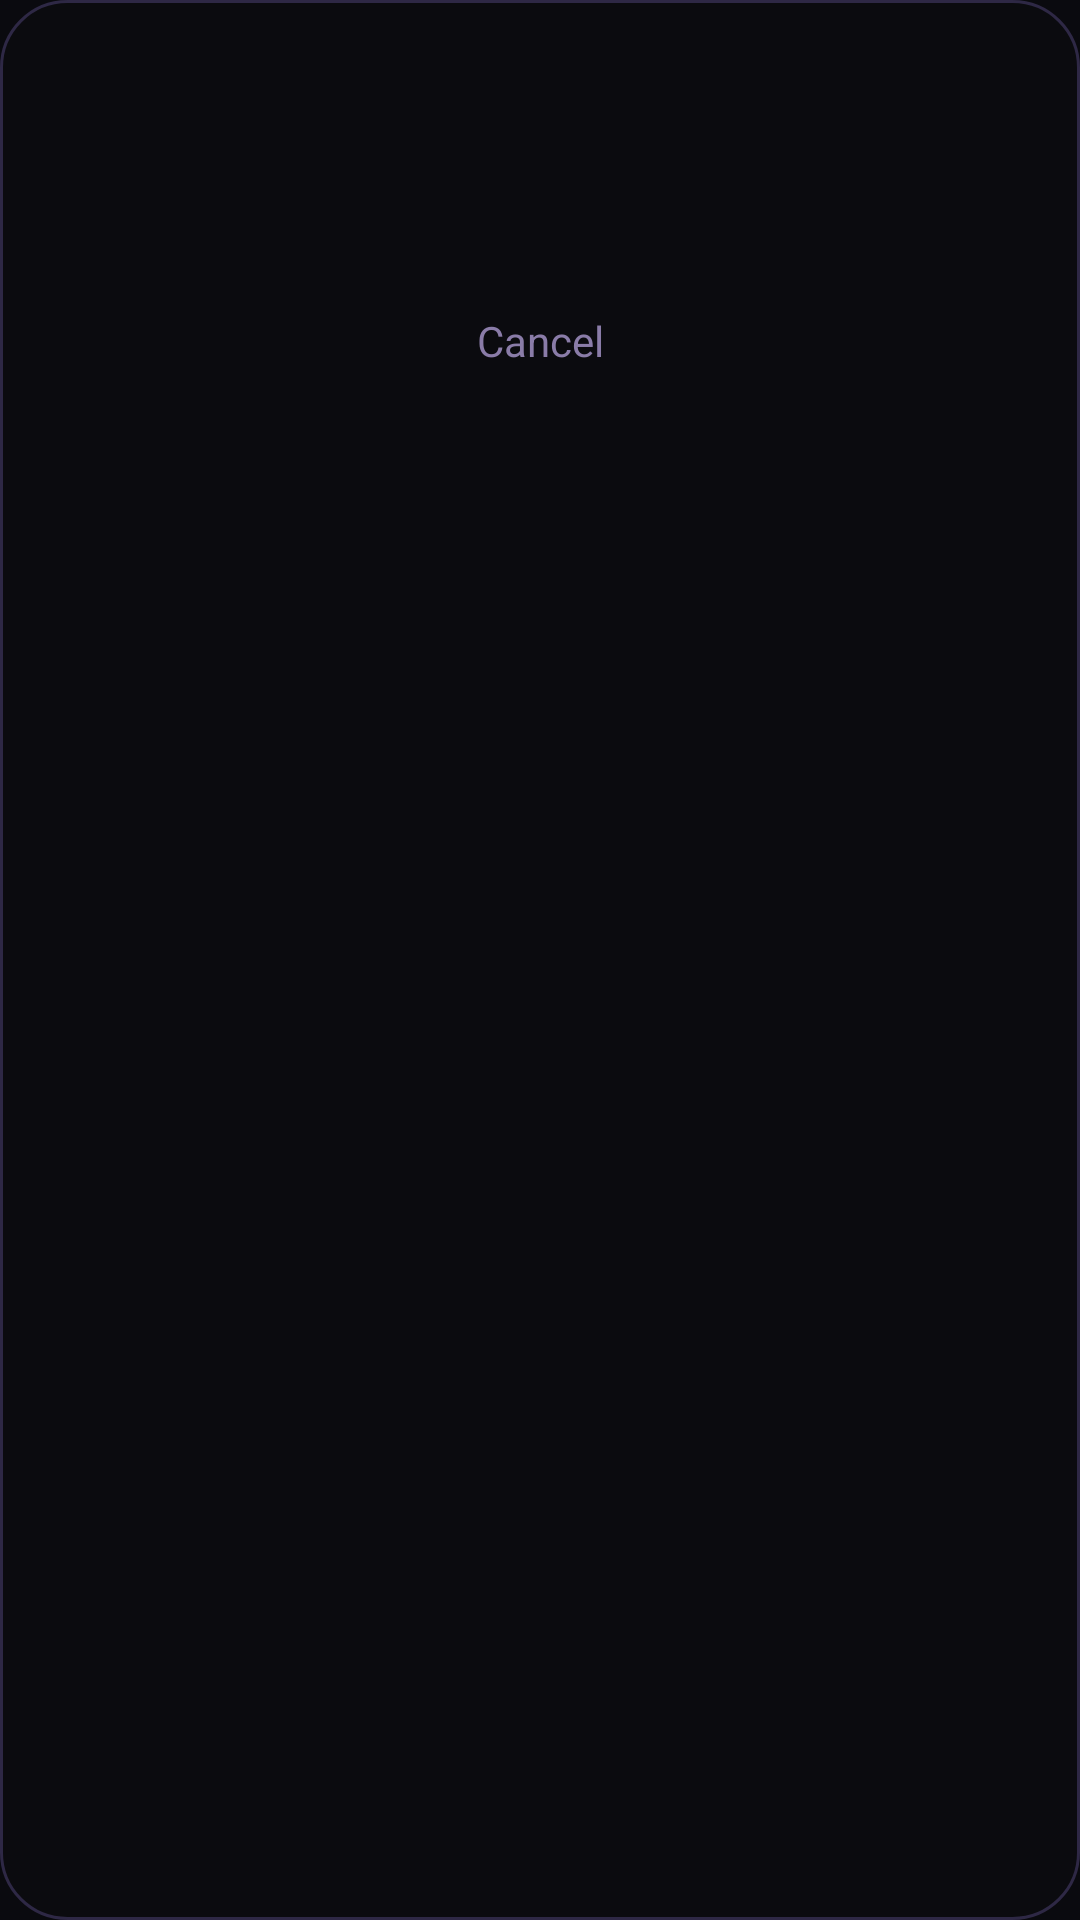

Write the Android layout XML for this screen, with the resource values it uses.
<!-- AndroidManifest.xml: application theme Theme.Toco -->
<!-- res/layout/dialog_choose.xml -->
<?xml version="1.0" encoding="utf-8"?>
<LinearLayout xmlns:android="http://schemas.android.com/apk/res/android"
    android:layout_width="match_parent"
    android:layout_height="wrap_content"
    android:orientation="vertical"
    android:background="@drawable/bg_overlay_card"
    android:paddingStart="20dp"
    android:paddingEnd="20dp"
    android:paddingTop="22dp"
    android:paddingBottom="16dp">

    <TextView
        android:id="@+id/chooseTitle"
        android:layout_width="wrap_content"
        android:layout_height="wrap_content"
        android:textColor="@color/text_primary"
        android:textSize="19sp"
        android:textStyle="bold" />

    <TextView
        android:id="@+id/chooseSubtitle"
        android:layout_width="match_parent"
        android:layout_height="wrap_content"
        android:layout_marginTop="3dp"
        android:layout_marginBottom="16dp"
        android:textColor="@color/text_hint"
        android:textSize="12sp" />

    <ScrollView
        android:layout_width="match_parent"
        android:layout_height="wrap_content"
        android:maxHeight="330dp"
        android:scrollbars="none">

        <LinearLayout
            android:id="@+id/chooseList"
            android:layout_width="match_parent"
            android:layout_height="wrap_content"
            android:orientation="vertical" />
    </ScrollView>

    <TextView
        android:id="@+id/chooseCancel"
        android:layout_width="match_parent"
        android:layout_height="wrap_content"
        android:layout_marginTop="8dp"
        android:background="@drawable/bg_pill_outline"
        android:gravity="center"
        android:paddingTop="13dp"
        android:paddingBottom="13dp"
        android:text="@string/choose_cancel"
        android:textColor="@color/text_secondary"
        android:textSize="14sp"
        android:clickable="true"
        android:focusable="true" />
</LinearLayout>
<!-- resources referenced by this layout -->
<resources>
  <color name="text_hint">#6B5F8A</color>
  <color name="text_primary">#F0E6FF</color>
  <color name="text_secondary">#8A7CA8</color>
  <!-- drawable bg_overlay_card (drawable) -->
  <?xml version="1.0" encoding="utf-8"?>
  <shape xmlns:android="http://schemas.android.com/apk/res/android" android:shape="rectangle">
      <solid android:color="#0B0B0F" />
      <corners android:radius="22dp" />
      <stroke android:width="1dp" android:color="@color/border_alt" />
  </shape>
  <string name="choose_cancel">Cancel</string>
  <style name="Theme.Toco" parent="Theme.AppCompat.NoActionBar">
          <item name="android:windowBackground">@color/bg</item>
          <item name="android:statusBarColor">@color/bg</item>
          <item name="android:navigationBarColor">@color/bg</item>
          <item name="android:windowLightStatusBar">false</item>
          <item name="colorAccent">@color/accent</item>
      </style>
  <color name="border_alt">#2E2845</color>
  <color name="bg">#0A0A0F</color>
  <color name="accent">#9B7CFF</color>
</resources>
